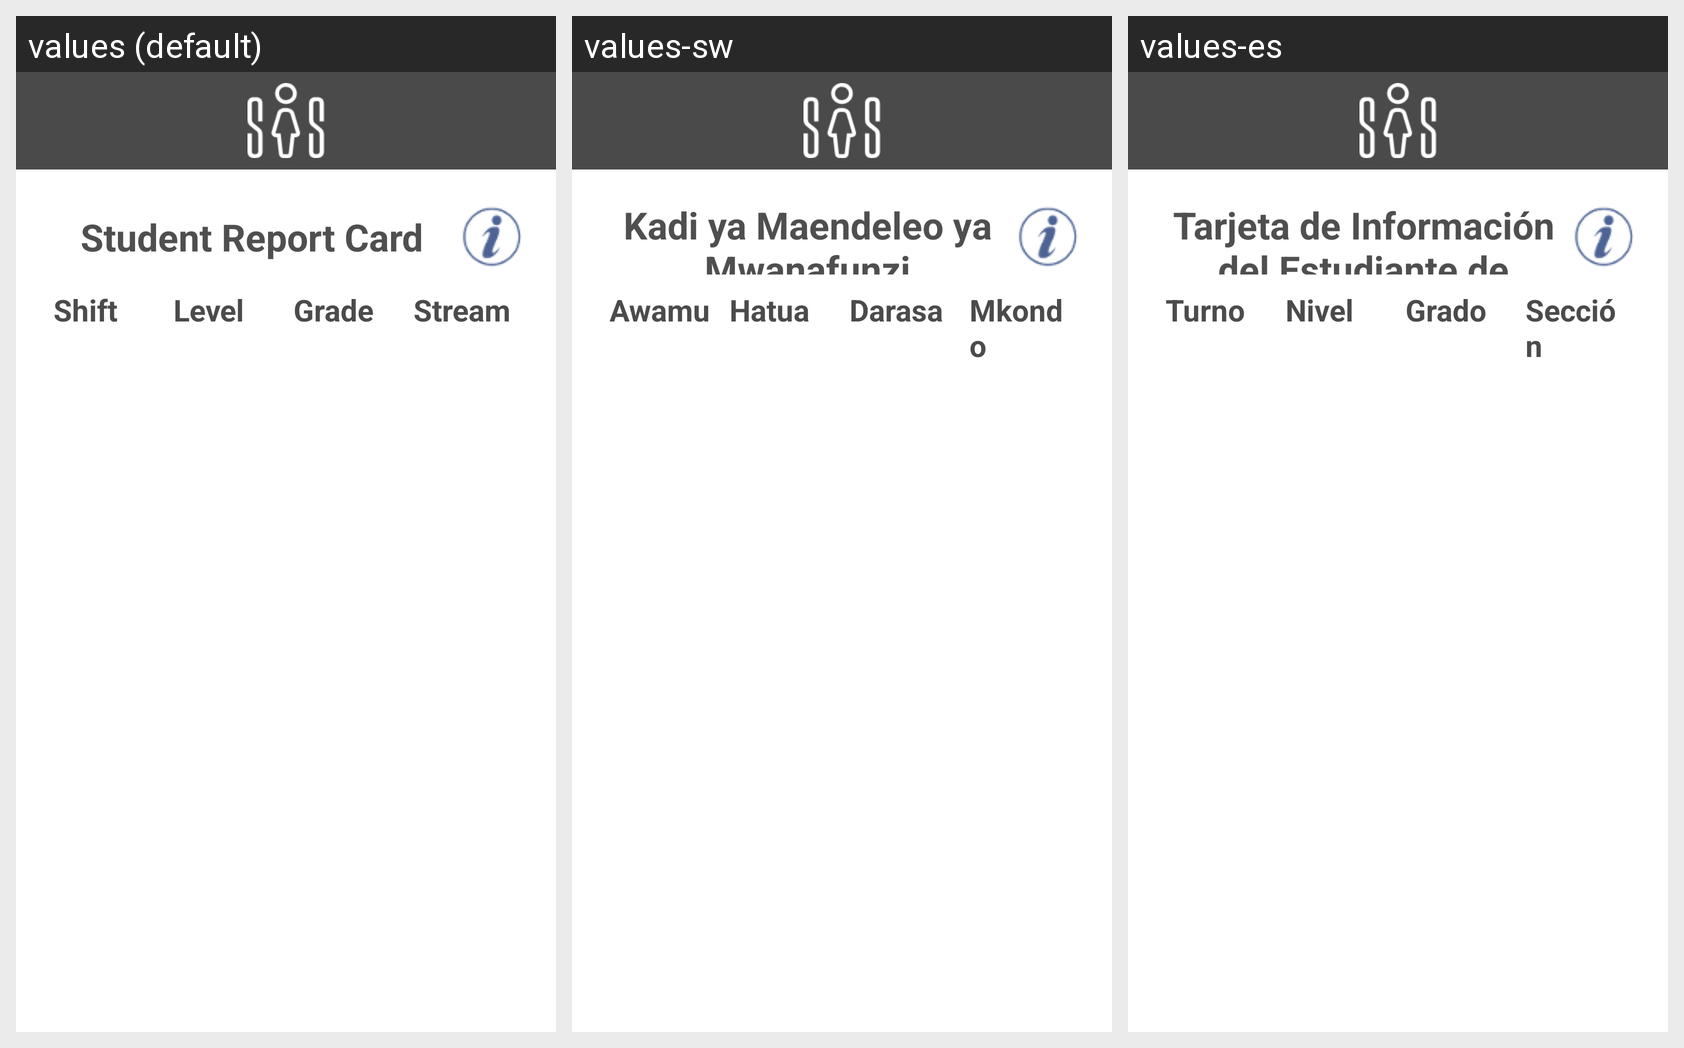

Translations of the strings shown on this Android screen, per locale in the grid:
Android screen res/layout/report_s.xml rendered under 3 locales, left to right: values (default), values-sw, values-es. Device: Nexus 5 (rendered at 1080×1920; each locale shown at half size, 540×960, under a caption strip naming it); theme AppTheme.
Strings drawn on this screen, with the default value and each locale's value (text and hints the layout hard-codes, and strings that could not be matched under every locale, appear in the picture but are not listed):

str_g_primary_student_report_card
  values: Student Report Card
  values-sw: Kadi ya Maendeleo ya Mwanafunzi
  values-es: Tarjeta de Información del Estudiante de Primari

str_g_shift
  values: Shift
  values-sw: Awamu
  values-es: Turno

str_g_level
  values: Level
  values-sw: Hatua
  values-es: Nivel

str_g_grade
  values: Grade
  values-sw: Darasa
  values-es: Grado

str_g_stream
  values: Stream
  values-sw: Mkondo
  values-es: Sección
